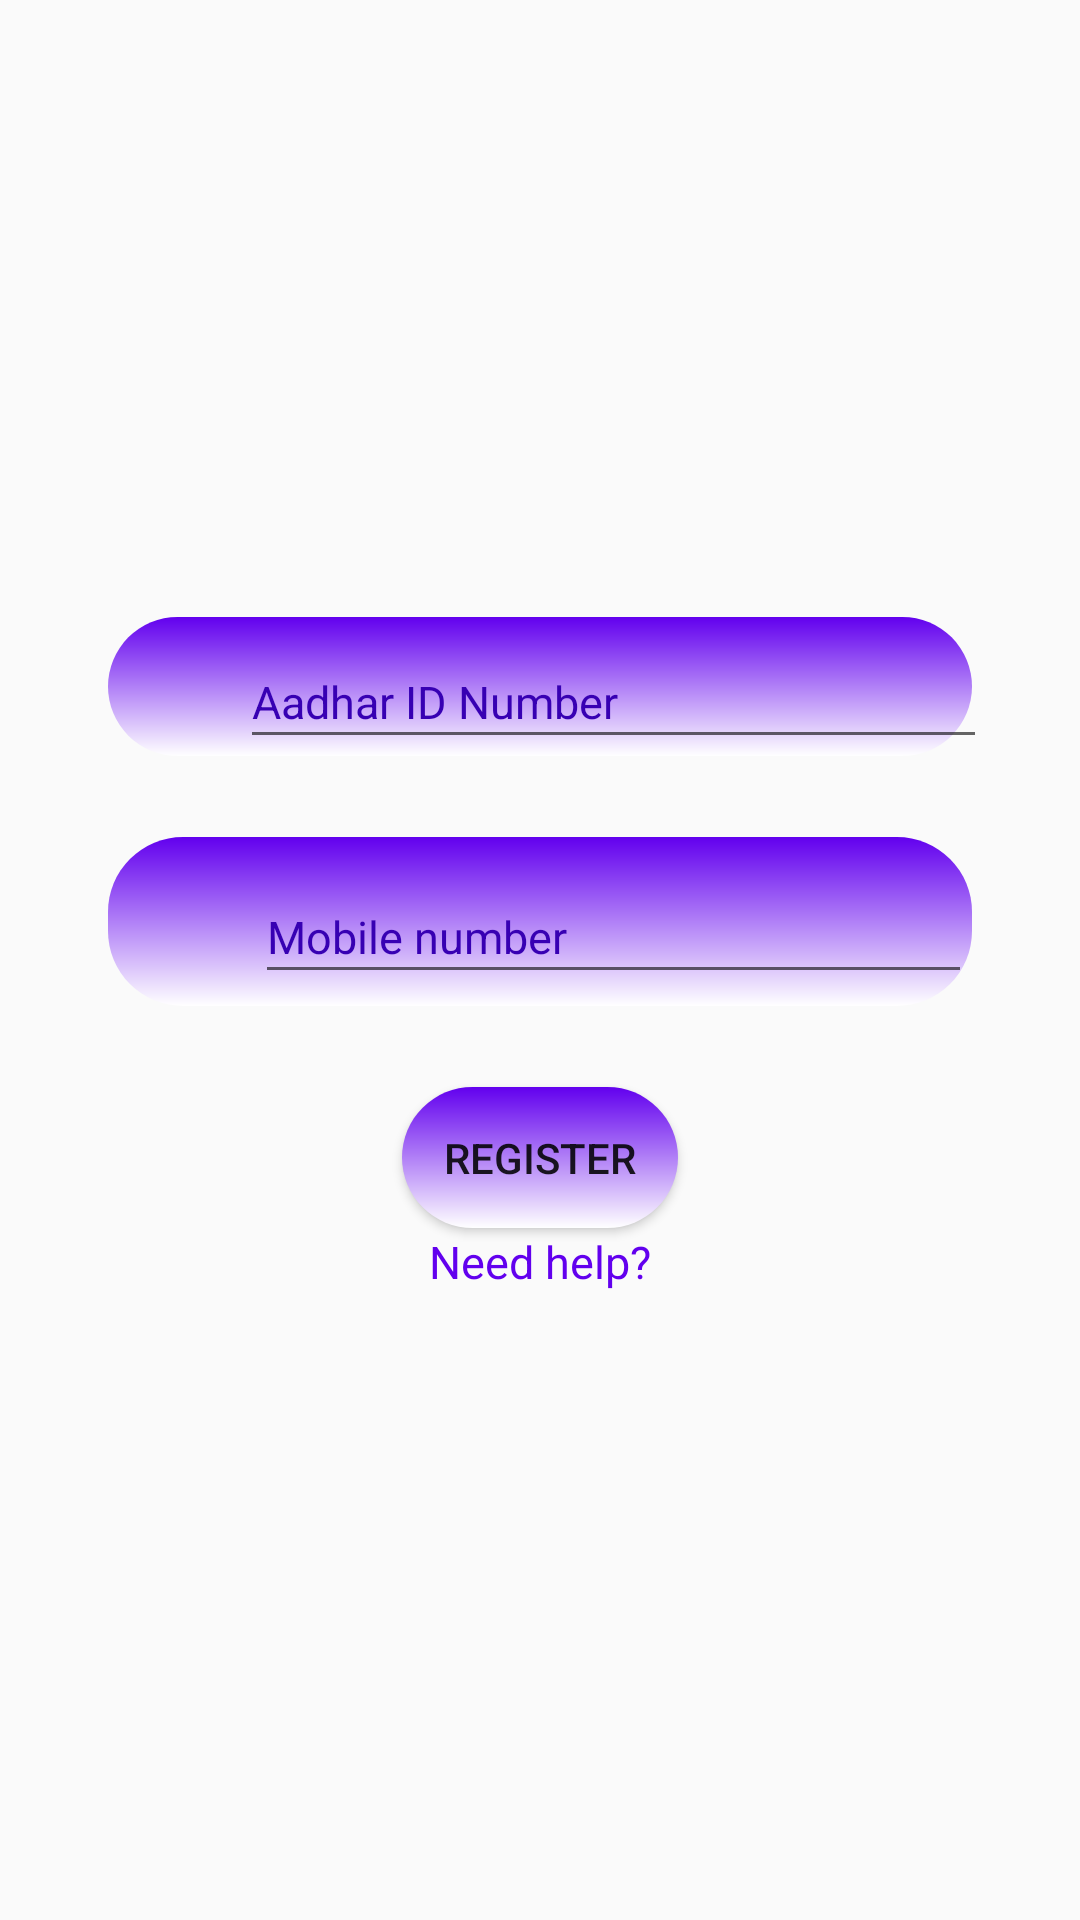

The Android layout XML behind this screen, and the referenced resources:
<!-- AndroidManifest.xml: application theme AppTheme -->
<!-- res/layout/activity_info.xml -->
<?xml version="1.0" encoding="utf-8"?>
<androidx.constraintlayout.widget.ConstraintLayout
    xmlns:android="http://schemas.android.com/apk/res/android"
    xmlns:app="http://schemas.android.com/apk/res-auto"
    xmlns:tools="http://schemas.android.com/tools"
    android:layout_width="match_parent"
    android:layout_height="match_parent"
    tools:context=".InfoActivity">

    <LinearLayout
        android:layout_width="match_parent"
        android:layout_height="wrap_content"
        android:orientation="vertical"
        app:layout_constraintBottom_toBottomOf="parent"
        app:layout_constraintEnd_toEndOf="parent"
        app:layout_constraintStart_toStartOf="parent"
        app:layout_constraintTop_toTopOf="parent">



        <com.google.android.material.textfield.TextInputLayout
            android:id="@+id/edtNameFloatingText"
            android:layout_width="match_parent"
            android:layout_height="wrap_content"
            android:layout_marginLeft="35dp"
            android:layout_marginTop="25dp"
            android:layout_marginRight="35dp"
            android:background="@drawable/round_border"
            android:textColorHint="@color/colorPrimaryDark">

            <EditText
                android:id="@+id/edtName"
                android:layout_width="match_parent"
                android:layout_height="wrap_content"
                android:layout_gravity="center_horizontal"
                android:ems="10"
                android:gravity="left"
                android:hint="Aadhar ID Number"
                android:layout_marginStart="30dp"
                android:textColorHint="#FFFFFF"
                android:inputType="textPersonName"
                android:maxLength="10"
                android:selectAllOnFocus="false"
                android:singleLine="false"
                android:textSize="15sp"
                android:layout_marginLeft="30dp" />

        </com.google.android.material.textfield.TextInputLayout>

        <com.google.android.material.textfield.TextInputLayout
            android:id="@+id/edtPhoneFloatingText"
            android:layout_width="match_parent"
            android:layout_height="wrap_content"
            android:layout_marginLeft="35dp"
            android:layout_marginTop="25dp"
            android:layout_marginRight="35dp"
            android:background="@drawable/round_border"
            android:padding="5dp"
            android:textColorHint="@color/colorPrimaryDark">

            <EditText
                android:id="@+id/edtPhone"
                android:layout_width="match_parent"
                android:layout_height="wrap_content"
                android:layout_gravity="center_horizontal"
                android:ems="10"
                android:gravity="left"
                android:hint="@string/mobileNumber"
                android:textColorHint="#FFFFFF"
                android:inputType="phone"
                android:maxLength="10"
                android:selectAllOnFocus="false"
                android:singleLine="false"
                android:layout_marginStart="30dp"
                android:textSize="15sp"
                android:layout_marginLeft="30dp" />

        </com.google.android.material.textfield.TextInputLayout>

        <Button
            android:id="@+id/btnRegister"
            android:layout_width="wrap_content"
            android:layout_height="wrap_content"
            android:layout_gravity="center_horizontal"
            android:layout_marginTop="25dp"
            android:gravity="center"
            android:onClick="send_otp"
            android:padding="15dp"
            android:text="@string/register"
            android:background="@drawable/round_border"/>

        <ProgressBar
            android:id="@+id/pBar"
            style="?android:attr/progressBarStyle"
            android:layout_width="wrap_content"
            android:layout_height="wrap_content"
            android:layout_gravity="center"
            android:foregroundGravity="center"
            android:indeterminateDrawable="@drawable/progress_bar"
            android:visibility="gone" />

        <LinearLayout
            android:layout_width="match_parent"
            android:layout_height="match_parent"
            android:gravity="bottom"
            android:layout_marginBottom="30dp"
            android:orientation="vertical" >

            <TextView
                android:id="@+id/needhelpinfo"
                android:layout_width="match_parent"
                android:layout_height="wrap_content"
                android:gravity="center"
                android:text="Need help?"
                android:textColor="@color/colorPrimary"
                android:textSize="15sp" />
        </LinearLayout>

    </LinearLayout>

</androidx.constraintlayout.widget.ConstraintLayout>
<!-- resources referenced by this layout -->
<resources>
  <!-- drawable progress_bar (drawable-v24) -->
  <?xml version="1.0" encoding="utf-8"?>
  <rotate xmlns:android="http://schemas.android.com/apk/res/android"
      android:duration="1"
      android:fromDegrees="0"
      android:pivotX="50%"
      android:pivotY="50%"
      android:toDegrees="360">
  
      <shape
          android:innerRadiusRatio="4"
          android:shape="ring"
          android:thicknessRatio="8"
          android:useLevel="false">
          <size
              android:width="37dip"
              android:height="37dip" />
  
          <gradient
              android:centerY="0.50"
              android:centerColor="@color/colorPrimary"
              android:endColor="@color/colorPrimaryDark"
              android:startColor="#000"
              android:type="sweep"
              android:useLevel="false" />
      </shape>
  </rotate>
  <!-- drawable round_border (drawable) -->
  <?xml version="1.0" encoding="utf-8"?>
  <layer-list xmlns:android="http://schemas.android.com/apk/res/android"
      android:layout_width="match_parent"
      android:layout_height="1dp">
  
      <item
          android:bottom="1dp"
          android:top="1dp"
          android:right="1dp"
          android:left="1dp">
          <shape android:shape = "rectangle"
              >
  
              <corners android:radius="25dp"/>
  
              <gradient
                android:startColor="@color/colorPrimary"
                  android:endColor="#fff"
                  android:angle="270"/>
  
  
          </shape>
      </item>
  
  </layer-list>
  <string name="mobileNumber">Mobile number</string>
  <string name="register">Register</string>
  <style name="AppTheme" parent="Theme.AppCompat.Light.NoActionBar">
          
          <item name="colorPrimary">@color/colorPrimary</item>
          <item name="colorPrimaryDark">@color/colorPrimaryDark</item>
          <item name="colorAccent">@color/colorAccent</item>
      </style>
  <!-- not gathered from this repository: default colours our renderer supplied (Android Studio template values) -->
  <color name="colorPrimary">#FF6200EE</color>
  <color name="colorPrimaryDark">#FF3700B3</color>
  <color name="colorAccent">#FF03DAC5</color>
</resources>
